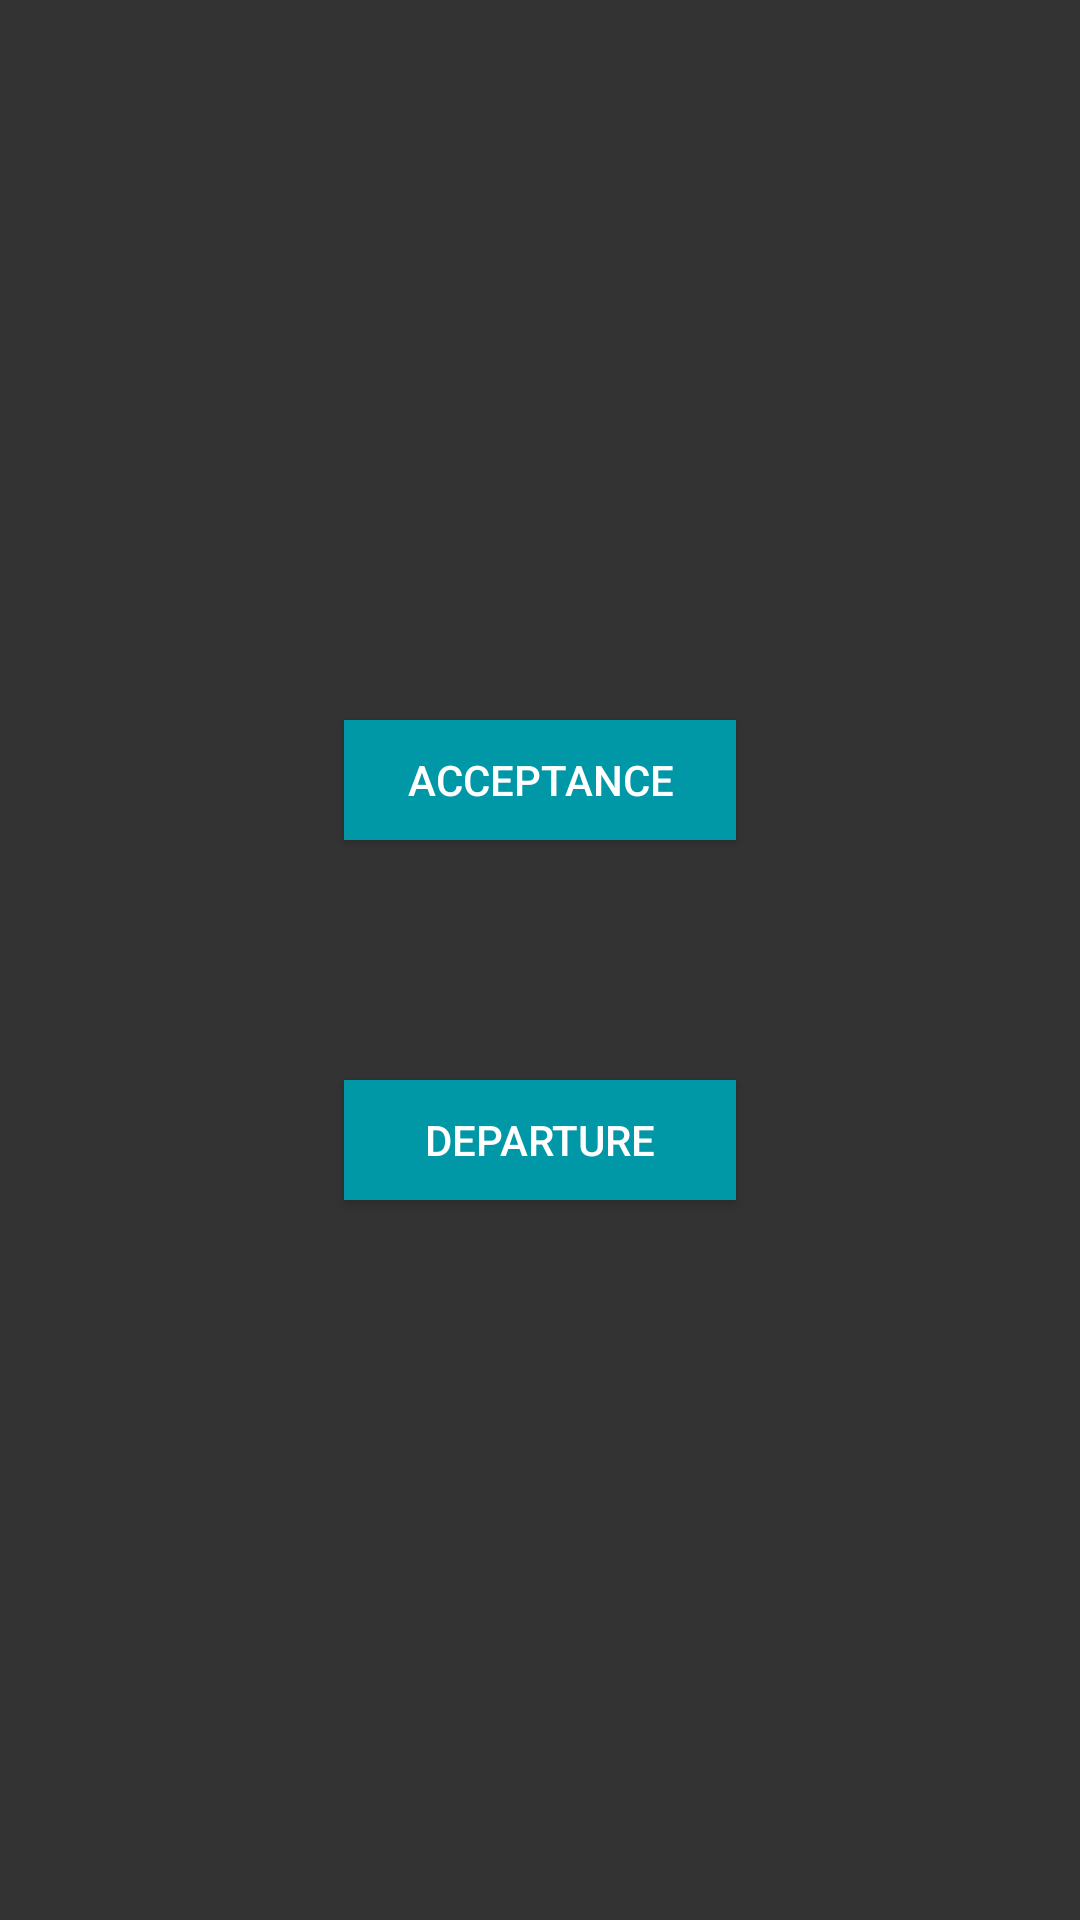

The Android layout XML behind this screen, and the referenced resources:
<!-- AndroidManifest.xml: application theme AppTheme -->
<!-- res/layout/fragment_action.xml -->
<?xml version="1.0" encoding="utf-8"?>
<layout xmlns:android="http://schemas.android.com/apk/res/android"
    xmlns:app="http://schemas.android.com/apk/res-auto"
    xmlns:tools="http://schemas.android.com/tools">

    <data>

        <import type="android.view.View" />

        <import type="java.util.ArrayList" />

        <import type="me.tatarka.bindingcollectionadapter2.LayoutManagers" />

        <variable
            name="viewModel"
            type="com.goodswarehouse.scanner.presentation.screens.action.ActionViewModel" />

    </data>

    <androidx.constraintlayout.widget.ConstraintLayout
        android:layout_width="match_parent"
        android:layout_height="match_parent">

        <Button
            android:id="@+id/btn_acceptance"
            android:layout_width="wrap_content"
            android:layout_height="40dp"
            android:layout_margin="40dp"
            android:background="@color/colorPrimary"
            android:ems="8"
            android:onClick="@{() -> viewModel.acceptance()}"
            android:text="acceptance"
            android:textAllCaps="true"
            app:layout_constraintBottom_toTopOf="@+id/btn_departure"
            app:layout_constraintHorizontal_bias="0.5"
            app:layout_constraintLeft_toLeftOf="parent"

            app:layout_constraintRight_toRightOf="parent"
            app:layout_constraintTop_toTopOf="parent"
            app:layout_constraintVertical_chainStyle="packed" />

        <Button
            android:id="@+id/btn_departure"
            android:layout_width="wrap_content"
            android:layout_height="40dp"
            android:layout_margin="40dp"
            android:background="@color/colorPrimary"
            android:ems="8"
            android:onClick="@{() -> viewModel.departure()}"
            android:text="departure"
            android:textAllCaps="true"
            app:layout_constraintBottom_toBottomOf="parent"
            app:layout_constraintHorizontal_bias="0.5"
            app:layout_constraintLeft_toLeftOf="parent"
            app:layout_constraintRight_toRightOf="parent"
            app:layout_constraintTop_toBottomOf="@+id/btn_acceptance" />

    </androidx.constraintlayout.widget.ConstraintLayout>

</layout>
<!-- resources referenced by this layout -->
<resources>
  <color name="colorPrimary">#0097a7</color>
  <style name="AppTheme" parent="Theme.AppCompat.Light.DarkActionBar">
  
          <item name="colorPrimary">@color/colorPrimary</item>
          <item name="colorPrimaryDark">@color/colorPrimaryDark</item>
          <item name="android:windowBackground">@color/colorDarkBackground</item>
          <item name="colorAccent">@color/colorAccent</item>
          <item name="android:statusBarColor">@color/colorPrimaryDark</item>
  
          <item name="android:textColor">@color/text_color</item>
          <item name="android:textColorPrimary">@color/text_color</item>
  
          <item name="android:alertDialogTheme">@style/AlertDialogCustom</item>
  
          <item name="colorControlNormal">@color/white</item>
          <item name="colorControlActivated">@color/colorPrimary</item>
  
          <item name="android:textColorHint">@color/white</item>
  
      </style>
  <color name="colorPrimaryDark">#025F68</color>
  <color name="colorDarkBackground">#333333</color>
  <color name="colorAccent">#0097a7</color>
  <color name="text_color">@color/white</color>
  <style name="AlertDialogCustom" parent="Theme.AppCompat.Light.Dialog.Alert">
          <item name="android:textColor">@color/black</item>
          <item name="android:textColorPrimary">@color/black</item>
          <item name="colorControlNormal">@color/black</item>
          <item name="android:textColorHint">@color/black</item>
  
          <item name="android:background">@color/white</item>
      </style>
  <color name="white">#FFFFFFFF</color>
  <color name="black">#FF000000</color>
</resources>
